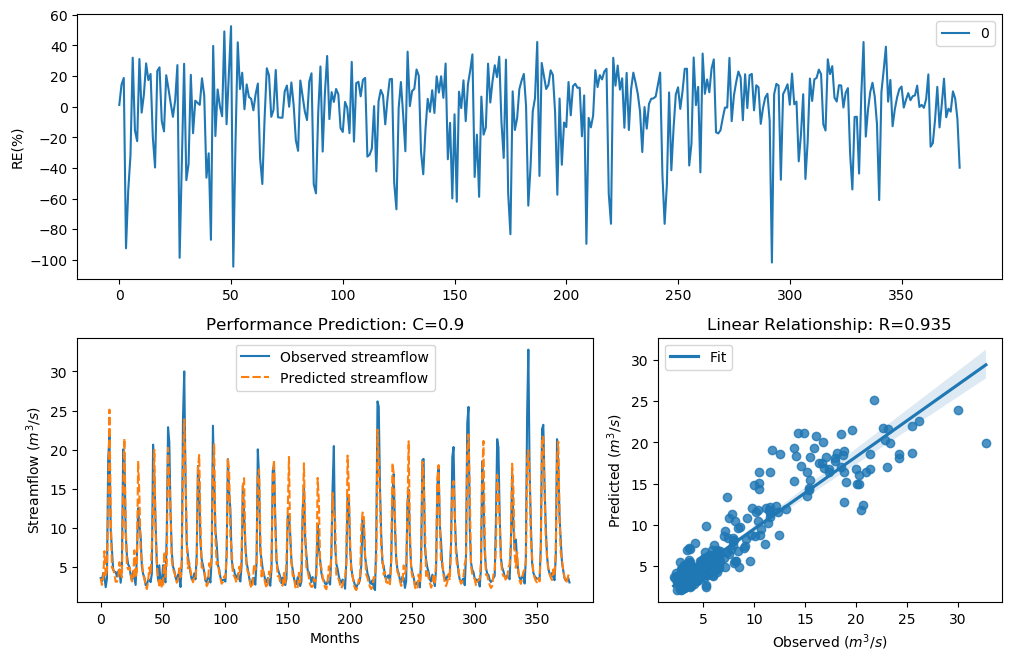

Values plotted in this chart, from the file beside it:
y_true, y_pred, y_true_scaled, y_pred_scaled
3.63, 3.587, -0.29, -0.3037
3.21, 2.746, -0.4343, -0.6222
4.29, 3.484, -0.09927, -0.3377
3.67, 7.062, -0.2773, 0.4358
2.46, 3.802, -0.758, -0.2365
3.54, 4.668, -0.3192, -0.005111
18.82, 12.79, 1.354, 1.012
21.76, 25.13, 1.476, 1.594
9.83, 12.04, 0.7643, 0.9559
7.16, 4.931, 0.4499, 0.05519
4.67, 4.85, -0.004613, 0.03717
4.44, 4.091, -0.06076, -0.1528
4.4, 3.155, -0.07088, -0.4546
3.83, 3.163, -0.2281, -0.4517
4.42, 3.473, -0.0658, -0.3414
4.72, 5.653, 0.007159, 0.203
3.03, 4.233, -0.5031, -0.1144
4.87, 3.731, 0.04161, -0.2582
20.07, 14.91, 1.408, 1.15
19.62, 21.45, 1.389, 1.464
9.33, 10.83, 0.7138, 0.8569
6.56, 5.212, 0.3597, 0.1156
5.37, 4.742, 0.1479, 0.01222
5.07, 4.957, 0.08563, 0.06102
4.02, 4.285, -0.1728, -0.1005
3.34, 3.202, -0.3873, -0.4373
4.47, 3.255, -0.05324, -0.4178
3.61, 7.171, -0.2964, 0.4514
2.75, 3.678, -0.6205, -0.2748
6.28, 4.519, 0.3143, -0.04103
12.55, 18.57, 0.9944, 1.342
10.44, 14.34, 0.822, 1.116
9.01, 7.133, 0.6798, 0.446
5.12, 6.006, 0.09631, 0.2674
4.16, 3.996, -0.134, -0.1796
3.72, 3.623, -0.2617, -0.2922
2.73, 2.697, -0.6294, -0.6442
2.73, 2.223, -0.6294, -0.8857
3.43, 3.178, -0.3561, -0.4461
3.4, 4.975, -0.3664, 0.06504
3.1, 4.043, -0.4758, -0.1663
4.17, 7.793, -0.1312, 0.5358
20.66, 12.46, 1.432, 0.9874
16.78, 19.99, 1.255, 1.405
10.67, 9.465, 0.8427, 0.7278
5.59, 5.568, 0.1911, 0.1869
3.31, 3.515, -0.398, -0.3275
5.26, 2.674, 0.1256, -0.655
3.05, 3.399, -0.4952, -0.3668
3.04, 2.391, -0.4992, -0.7936
5.26, 2.494, 0.1256, -0.7407
3.41, 6.971, -0.3629, 0.4225
3.07, 3.779, -0.4874, -0.2436
9.62, 5.574, 0.7435, 0.188
22.89, 20.25, 1.518, 1.415
21.04, 16.37, 1.448, 1.233
12.14, 12.34, 0.9637, 0.9788
7, 5.98, 0.4268, 0.2628
5.08, 4.755, 0.08777, 0.0153
4.58, 4.345, -0.02618, -0.08503
... 317 more rows
